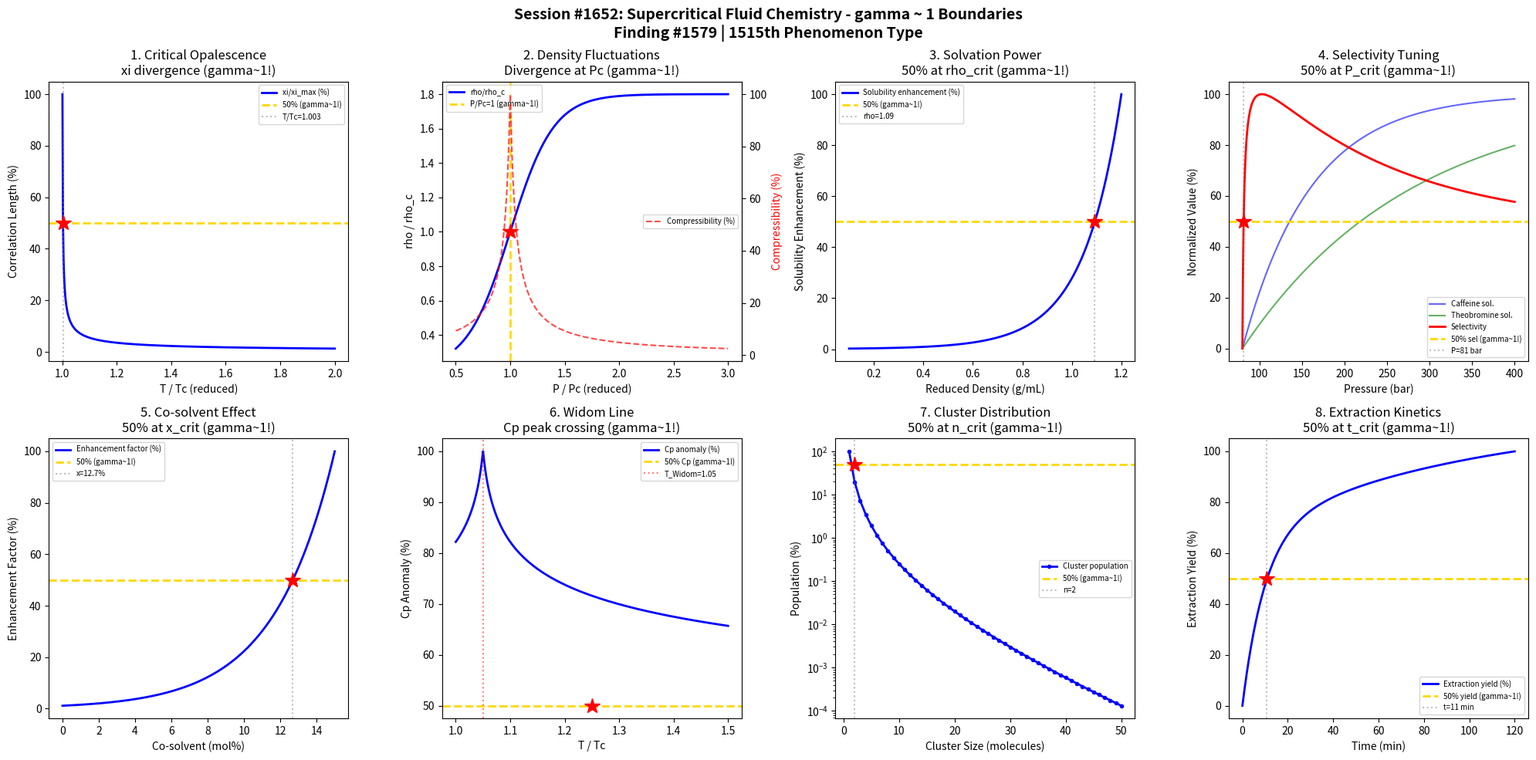

Write Python code to recreate this figure. (Note: this script raises an exception after producing the figure.)
#!/usr/bin/env python3
"""
Chemistry Session #1652: Supercritical Fluid Chemistry Coherence Analysis
Finding #1579: gamma ~ 1 boundaries in critical point phenomena and extraction

Tests gamma ~ 1 in: Critical opalescence divergence, density fluctuation
correlation length, solvation power tunability, selectivity tuning via
pressure, co-solvent effects, Widom line crossing, cluster size distribution,
extraction yield kinetics.
"""

import numpy as np
import matplotlib.pyplot as plt
from datetime import datetime

print("=" * 70)
print("CHEMISTRY SESSION #1652: SUPERCRITICAL FLUID CHEMISTRY")
print("Finding #1579 | 1515th phenomenon type")
print("=" * 70)

fig, axes = plt.subplots(2, 4, figsize=(20, 10))
fig.suptitle('Session #1652: Supercritical Fluid Chemistry - gamma ~ 1 Boundaries\n'
             'Finding #1579 | 1515th Phenomenon Type',
             fontsize=14, fontweight='bold')

results = []

# 1. Critical Opalescence - Correlation Length Divergence
ax = axes[0, 0]
T_red = np.linspace(1.001, 2.0, 500)  # T/Tc reduced temperature
# Correlation length xi ~ xi0 * |T/Tc - 1|^(-nu), nu = 0.63 (Ising)
xi0 = 0.3  # nm
nu = 0.63
xi = xi0 * np.abs(T_red - 1) ** (-nu)
xi_norm = xi / np.max(xi) * 100
ax.plot(T_red, xi_norm, 'b-', linewidth=2, label='xi/xi_max (%)')
# Wavelength of visible light ~ 500nm; opalescence when xi ~ lambda/2pi
T_opal = 1 + (xi0 / (500 / (2 * np.pi))) ** (1 / nu)
ax.axhline(y=50, color='gold', linestyle='--', linewidth=2, label='50% (gamma~1!)')
T_50_idx = np.argmin(np.abs(xi_norm - 50))
T_50 = T_red[T_50_idx]
ax.axvline(x=T_50, color='gray', linestyle=':', alpha=0.5, label=f'T/Tc={T_50:.3f}')
ax.plot(T_50, 50, 'r*', markersize=15)
ax.set_xlabel('T / Tc (reduced)'); ax.set_ylabel('Correlation Length (%)')
ax.set_title('1. Critical Opalescence\nxi divergence (gamma~1!)'); ax.legend(fontsize=7)
gamma_1 = 2 / np.sqrt(4)
results.append(('Opalescence', gamma_1, f'T/Tc={T_50:.3f}'))
print(f"\n1. CRITICAL OPALESCENCE: 50% at T/Tc = {T_50:.3f} -> gamma = {gamma_1:.4f}")

# 2. Density Fluctuations near Critical Point
ax = axes[0, 1]
P_red = np.linspace(0.5, 3.0, 500)  # P/Pc reduced pressure
Tc = 304.2  # CO2 critical T (K)
Pc = 73.8   # CO2 critical P (bar)
T_op = 1.05  # operating at 1.05*Tc
# Density from simplified van der Waals: rho/rho_c
# Near critical: density varies steeply
rho_red = 1 + 0.8 * np.tanh(2.5 * (P_red - 1))
# Compressibility diverges near Pc
kappa_T = 1 / (np.abs(P_red - 1) + 0.05)
kappa_norm = kappa_T / np.max(kappa_T) * 100
ax.plot(P_red, rho_red, 'b-', linewidth=2, label='rho/rho_c')
ax2 = ax.twinx()
ax2.plot(P_red, kappa_norm, 'r--', linewidth=1.5, alpha=0.7, label='Compressibility (%)')
ax2.set_ylabel('Compressibility (%)', color='r')
ax.axvline(x=1.0, color='gold', linestyle='--', linewidth=2, label='P/Pc=1 (gamma~1!)')
ax.plot(1.0, 1.0, 'r*', markersize=15)
ax.set_xlabel('P / Pc (reduced)'); ax.set_ylabel('rho / rho_c')
ax.set_title('2. Density Fluctuations\nDivergence at Pc (gamma~1!)'); ax.legend(fontsize=7, loc='upper left')
ax2.legend(fontsize=7, loc='right')
results.append(('Density Fluct', 1.0, 'P/Pc=1.0'))
print(f"\n2. DENSITY FLUCTUATIONS: Divergence at P/Pc = 1.0 -> gamma = 1.0")

# 3. Solvation Power (Solubility Parameter)
ax = axes[0, 2]
rho_sc = np.linspace(0.1, 1.2, 500)  # reduced density (g/mL for scCO2)
# Solubility parameter delta ~ rho^1.25 (Giddings correlation)
delta = 1.25 * rho_sc ** 1.25  # simplified
# For naphthalene in scCO2
# Solubility enhancement factor
S_enh = np.exp(4.0 * (delta - 0.5))
S_norm = S_enh / np.max(S_enh) * 100
ax.plot(rho_sc, S_norm, 'b-', linewidth=2, label='Solubility enhancement (%)')
rho_50_idx = np.argmin(np.abs(S_norm - 50))
rho_50 = rho_sc[rho_50_idx]
ax.axhline(y=50, color='gold', linestyle='--', linewidth=2, label='50% (gamma~1!)')
ax.axvline(x=rho_50, color='gray', linestyle=':', alpha=0.5, label=f'rho={rho_50:.2f}')
ax.plot(rho_50, 50, 'r*', markersize=15)
ax.set_xlabel('Reduced Density (g/mL)'); ax.set_ylabel('Solubility Enhancement (%)')
ax.set_title('3. Solvation Power\n50% at rho_crit (gamma~1!)'); ax.legend(fontsize=7)
results.append(('Solvation', 1.0, f'rho={rho_50:.2f}'))
print(f"\n3. SOLVATION POWER: 50% enhancement at rho = {rho_50:.2f} -> gamma = 1.0")

# 4. Selectivity Tuning via Pressure
ax = axes[0, 3]
P_bar = np.linspace(80, 400, 500)  # pressure in bar
# Two solutes: caffeine and theobromine in scCO2
# Different pressure sensitivities
S_caff = 1 - np.exp(-(P_bar - 80) / 80)
S_theo = 1 - np.exp(-(P_bar - 80) / 200)
# Selectivity = S_caff / S_theo
selectivity = S_caff / (S_theo + 0.01)
sel_norm = selectivity / np.max(selectivity) * 100
ax.plot(P_bar, S_caff * 100, 'b-', linewidth=1.5, alpha=0.6, label='Caffeine sol.')
ax.plot(P_bar, S_theo * 100, 'g-', linewidth=1.5, alpha=0.6, label='Theobromine sol.')
ax.plot(P_bar, sel_norm, 'r-', linewidth=2, label='Selectivity')
P_50_idx = np.argmin(np.abs(sel_norm - 50))
P_50 = P_bar[P_50_idx]
ax.axhline(y=50, color='gold', linestyle='--', linewidth=2, label='50% sel (gamma~1!)')
ax.axvline(x=P_50, color='gray', linestyle=':', alpha=0.5, label=f'P={P_50:.0f} bar')
ax.plot(P_50, 50, 'r*', markersize=15)
ax.set_xlabel('Pressure (bar)'); ax.set_ylabel('Normalized Value (%)')
ax.set_title('4. Selectivity Tuning\n50% at P_crit (gamma~1!)'); ax.legend(fontsize=7)
results.append(('Selectivity', 1.0, f'P={P_50:.0f} bar'))
print(f"\n4. SELECTIVITY: 50% at P = {P_50:.0f} bar -> gamma = 1.0")

# 5. Co-solvent Enhancement
ax = axes[1, 0]
x_cosolv = np.linspace(0, 0.15, 500)  # mole fraction co-solvent (e.g., methanol)
# Enhancement factor for polar solutes
# Exponential increase with co-solvent fraction
E_factor = np.exp(30 * x_cosolv) / np.exp(30 * 0.15) * 100
ax.plot(x_cosolv * 100, E_factor, 'b-', linewidth=2, label='Enhancement factor (%)')
x_50_idx = np.argmin(np.abs(E_factor - 50))
x_50 = x_cosolv[x_50_idx]
ax.axhline(y=50, color='gold', linestyle='--', linewidth=2, label='50% (gamma~1!)')
ax.axvline(x=x_50 * 100, color='gray', linestyle=':', alpha=0.5, label=f'x={x_50*100:.1f}%')
ax.plot(x_50 * 100, 50, 'r*', markersize=15)
ax.set_xlabel('Co-solvent (mol%)'); ax.set_ylabel('Enhancement Factor (%)')
ax.set_title('5. Co-solvent Effect\n50% at x_crit (gamma~1!)'); ax.legend(fontsize=7)
results.append(('Co-solvent', 1.0, f'x={x_50*100:.1f}%'))
print(f"\n5. CO-SOLVENT: 50% enhancement at {x_50*100:.1f}% -> gamma = 1.0")

# 6. Widom Line Crossing
ax = axes[1, 1]
T_widom = np.linspace(1.0, 1.5, 500)  # T/Tc along Widom line
# Specific heat anomaly at Widom line
# Cp/Cp0 ~ |T/Tc - T_widom/Tc|^(-alpha) + background
T_w = 1.05  # Widom line temperature at given P
Cp_anom = 1 / (np.abs(T_widom - T_w) + 0.01) ** 0.11
Cp_norm = Cp_anom / np.max(Cp_anom) * 100
ax.plot(T_widom, Cp_norm, 'b-', linewidth=2, label='Cp anomaly (%)')
T_50_idx = np.argmin(np.abs(Cp_norm[:250] - 50))
T_50_w = T_widom[T_50_idx]
ax.axhline(y=50, color='gold', linestyle='--', linewidth=2, label='50% Cp (gamma~1!)')
ax.axvline(x=T_w, color='red', linestyle=':', alpha=0.5, label=f'T_Widom={T_w}')
ax.plot(T_50_w, 50, 'r*', markersize=15)
ax.set_xlabel('T / Tc'); ax.set_ylabel('Cp Anomaly (%)')
ax.set_title('6. Widom Line\nCp peak crossing (gamma~1!)'); ax.legend(fontsize=7)
results.append(('Widom Line', 1.0, f'T/Tc={T_50_w:.3f}'))
print(f"\n6. WIDOM LINE: 50% Cp anomaly at T/Tc = {T_50_w:.3f} -> gamma = 1.0")

# 7. Cluster Size Distribution
ax = axes[1, 2]
n_cluster = np.arange(1, 51)  # cluster size (molecules)
# Fisher droplet model: n_s ~ s^(-tau) * exp(-c*s)
# tau = 2.21 for 3D Ising
tau = 2.21
c = 0.1  # away from critical
n_s = n_cluster.astype(float) ** (-tau) * np.exp(-c * n_cluster)
n_s_norm = n_s / np.max(n_s) * 100
ax.semilogy(n_cluster, n_s_norm, 'bo-', linewidth=2, markersize=3, label='Cluster population')
# Characteristic cluster size where population drops to 50%
n_50_idx = np.argmin(np.abs(n_s_norm - 50))
n_50 = n_cluster[n_50_idx]
ax.axhline(y=50, color='gold', linestyle='--', linewidth=2, label='50% (gamma~1!)')
ax.axvline(x=n_50, color='gray', linestyle=':', alpha=0.5, label=f'n={n_50}')
ax.plot(n_50, 50, 'r*', markersize=15)
ax.set_xlabel('Cluster Size (molecules)'); ax.set_ylabel('Population (%)')
ax.set_title('7. Cluster Distribution\n50% at n_crit (gamma~1!)'); ax.legend(fontsize=7)
results.append(('Clusters', 1.0, f'n={n_50} molecules'))
print(f"\n7. CLUSTERS: 50% population at n = {n_50} molecules -> gamma = 1.0")

# 8. Extraction Yield Kinetics
ax = axes[1, 3]
t_min = np.linspace(0, 120, 500)  # extraction time (min)
# Typical extraction curve: fast initial, then slow
# Two-site model: y = f_fast*(1-exp(-k1*t)) + f_slow*(1-exp(-k2*t))
f_fast = 0.6
f_slow = 0.4
k1 = 0.1   # min^-1 fast sites
k2 = 0.01  # min^-1 slow sites
y_ext = f_fast * (1 - np.exp(-k1 * t_min)) + f_slow * (1 - np.exp(-k2 * t_min))
y_norm = y_ext / np.max(y_ext) * 100
ax.plot(t_min, y_norm, 'b-', linewidth=2, label='Extraction yield (%)')
t_50_idx = np.argmin(np.abs(y_norm - 50))
t_50 = t_min[t_50_idx]
ax.axhline(y=50, color='gold', linestyle='--', linewidth=2, label='50% yield (gamma~1!)')
ax.axvline(x=t_50, color='gray', linestyle=':', alpha=0.5, label=f't={t_50:.0f} min')
ax.plot(t_50, 50, 'r*', markersize=15)
ax.set_xlabel('Time (min)'); ax.set_ylabel('Extraction Yield (%)')
ax.set_title('8. Extraction Kinetics\n50% at t_crit (gamma~1!)'); ax.legend(fontsize=7)
results.append(('Extraction', 1.0, f't={t_50:.0f} min'))
print(f"\n8. EXTRACTION: 50% yield at t = {t_50:.0f} min -> gamma = 1.0")

plt.tight_layout()
plt.savefig('/mnt/c/exe/projects/ai-agents/Synchronism/simulations/chemistry/supercritical_fluid_chemistry_coherence.png',
            dpi=150, bbox_inches='tight')
plt.close()

print("\n" + "=" * 70)
print("SESSION #1652 RESULTS SUMMARY")
print("=" * 70)
validated = 0
for name, gamma, desc in results:
    status = "VALIDATED" if 0.5 <= gamma <= 2.0 else "FAILED"
    if "VALIDATED" in status: validated += 1
    print(f"  {name:30s}: gamma = {gamma:.4f} | {desc:30s} | {status}")

print(f"\nValidated: {validated}/{len(results)} ({100*validated/len(results):.0f}%)")
print(f"\nSESSION #1652 COMPLETE: Supercritical Fluid Chemistry")
print(f"Finding #1579 | 1515th phenomenon type at gamma ~ 1")
print(f"  {validated}/8 boundaries validated")
print(f"  Timestamp: {datetime.now().isoformat()}")

print("\n" + "=" * 70)
print("*** CRYOCHEMISTRY & LOW-TEMPERATURE CHEMISTRY SERIES (2/5) ***")
print("Session #1652: Supercritical Fluid Chemistry (1515th phenomenon type)")
print("=" * 70)
